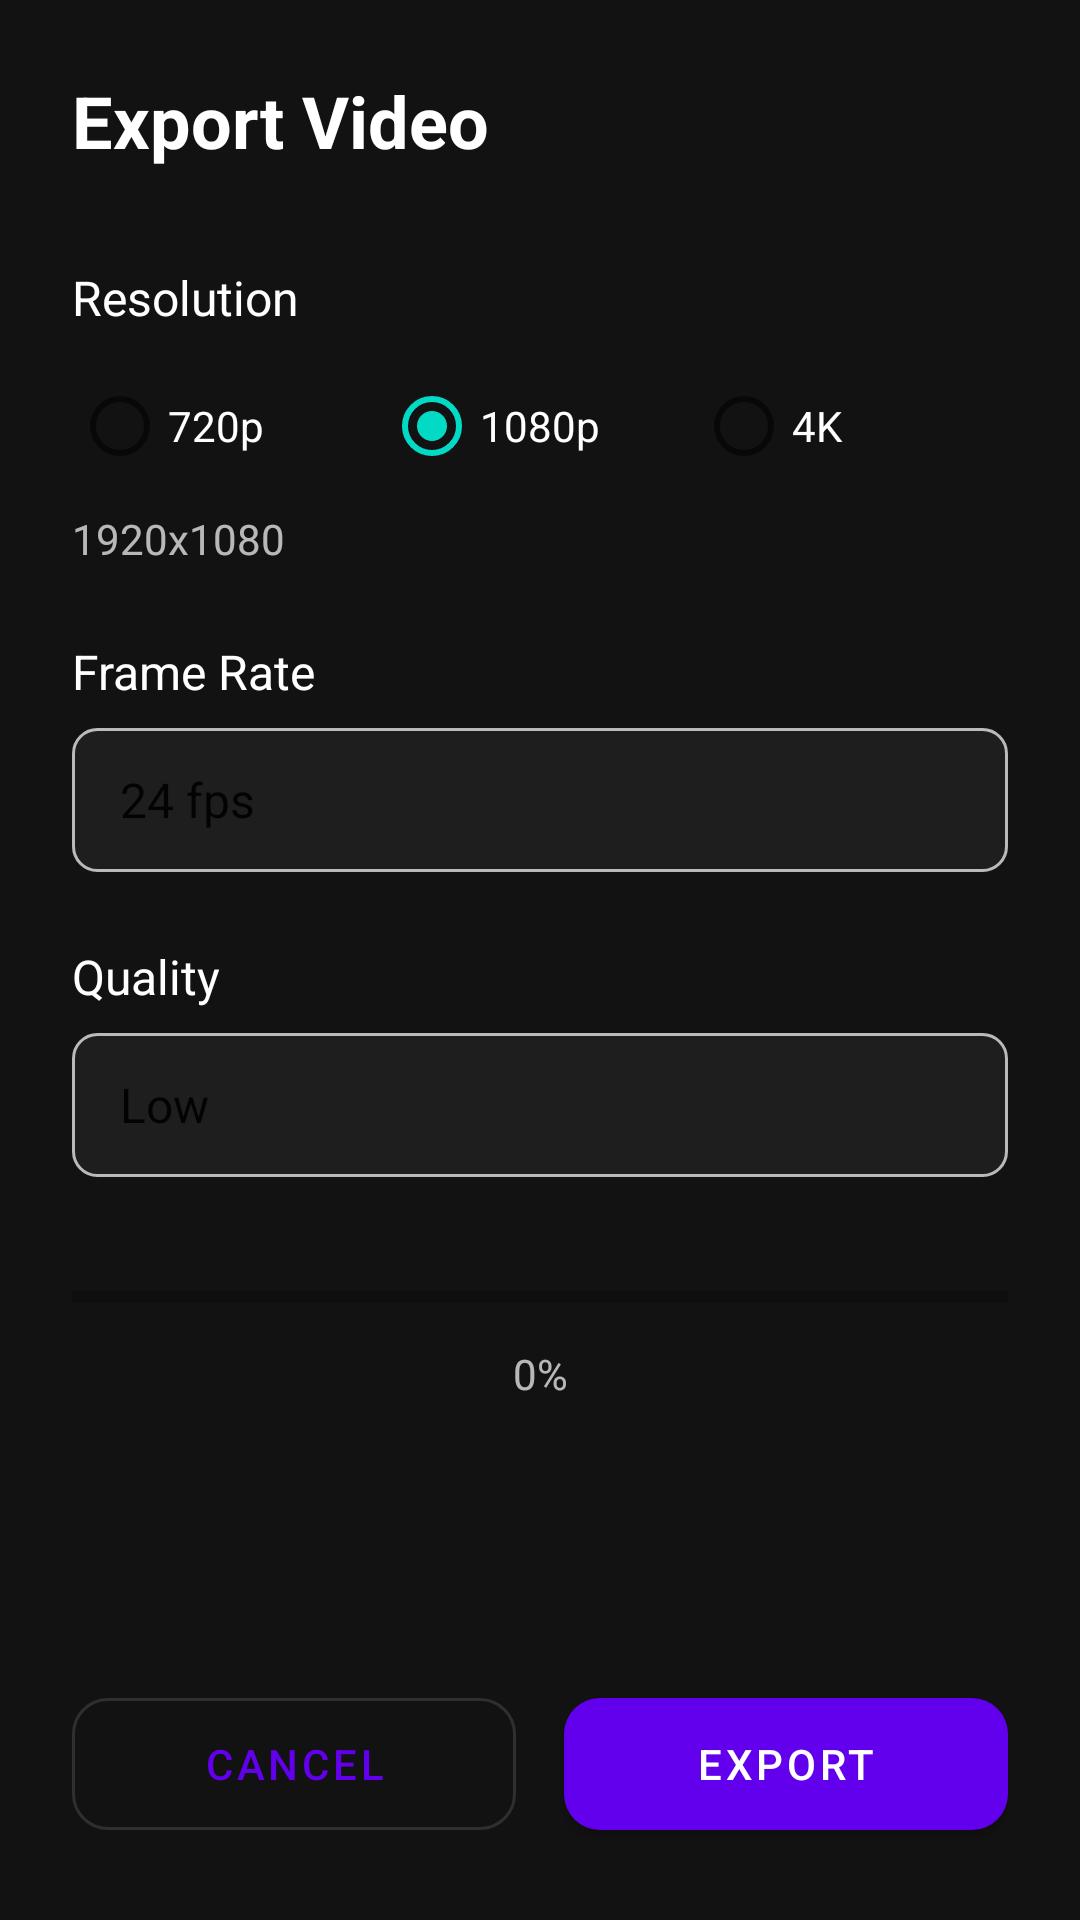

Android layout source for this screen:
<!-- AndroidManifest.xml: activity theme Theme.VideoEditor -->
<!-- res/layout/activity_export.xml -->
<?xml version="1.0" encoding="utf-8"?>
<androidx.constraintlayout.widget.ConstraintLayout xmlns:android="http://schemas.android.com/apk/res/android"
    xmlns:app="http://schemas.android.com/apk/res-auto"
    android:layout_width="match_parent"
    android:layout_height="match_parent"
    android:background="@color/background"
    android:padding="24dp">

    <TextView
        android:id="@+id/tvTitle"
        android:layout_width="wrap_content"
        android:layout_height="wrap_content"
        android:text="Export Video"
        android:textColor="@color/text_primary"
        android:textSize="24sp"
        android:textStyle="bold"
        app:layout_constraintStart_toStartOf="parent"
        app:layout_constraintTop_toTopOf="parent" />

    
    <TextView
        android:id="@+id/tvResolutionLabel"
        android:layout_width="wrap_content"
        android:layout_height="wrap_content"
        android:layout_marginTop="32dp"
        android:text="Resolution"
        android:textColor="@color/text_primary"
        android:textSize="16sp"
        app:layout_constraintStart_toStartOf="parent"
        app:layout_constraintTop_toBottomOf="@id/tvTitle" />

    <RadioGroup
        android:id="@+id/radioGroup"
        android:layout_width="0dp"
        android:layout_height="wrap_content"
        android:layout_marginTop="8dp"
        android:orientation="horizontal"
        app:layout_constraintEnd_toEndOf="parent"
        app:layout_constraintStart_toStartOf="parent"
        app:layout_constraintTop_toBottomOf="@id/tvResolutionLabel">

        <RadioButton
            android:id="@+id/radio720p"
            android:layout_width="0dp"
            android:layout_height="wrap_content"
            android:layout_weight="1"
            android:text="720p"
            android:textColor="@color/text_primary" />

        <RadioButton
            android:id="@+id/radio1080p"
            android:layout_width="0dp"
            android:layout_height="wrap_content"
            android:layout_weight="1"
            android:checked="true"
            android:text="1080p"
            android:textColor="@color/text_primary" />

        <RadioButton
            android:id="@+id/radio4k"
            android:layout_width="0dp"
            android:layout_height="wrap_content"
            android:layout_weight="1"
            android:text="4K"
            android:textColor="@color/text_primary" />

    </RadioGroup>

    <TextView
        android:id="@+id/tvResolution"
        android:layout_width="wrap_content"
        android:layout_height="wrap_content"
        android:layout_marginTop="4dp"
        android:text="1920x1080"
        android:textColor="@color/text_secondary"
        android:textSize="14sp"
        app:layout_constraintStart_toStartOf="parent"
        app:layout_constraintTop_toBottomOf="@id/radioGroup" />

    
    <TextView
        android:id="@+id/tvFpsLabel"
        android:layout_width="wrap_content"
        android:layout_height="wrap_content"
        android:layout_marginTop="24dp"
        android:text="Frame Rate"
        android:textColor="@color/text_primary"
        android:textSize="16sp"
        app:layout_constraintStart_toStartOf="parent"
        app:layout_constraintTop_toBottomOf="@id/tvResolution" />

    <Spinner
        android:id="@+id/spinnerFps"
        android:layout_width="0dp"
        android:layout_height="48dp"
        android:layout_marginTop="8dp"
        android:background="@drawable/spinner_background"
        android:entries="@array/fps_options"
        android:padding="8dp"
        app:layout_constraintEnd_toEndOf="parent"
        app:layout_constraintStart_toStartOf="parent"
        app:layout_constraintTop_toBottomOf="@id/tvFpsLabel" />

    
    <TextView
        android:id="@+id/tvQualityLabel"
        android:layout_width="wrap_content"
        android:layout_height="wrap_content"
        android:layout_marginTop="24dp"
        android:text="Quality"
        android:textColor="@color/text_primary"
        android:textSize="16sp"
        app:layout_constraintStart_toStartOf="parent"
        app:layout_constraintTop_toBottomOf="@id/spinnerFps" />

    <Spinner
        android:id="@+id/spinnerQuality"
        android:layout_width="0dp"
        android:layout_height="48dp"
        android:layout_marginTop="8dp"
        android:background="@drawable/spinner_background"
        android:entries="@array/quality_options"
        android:padding="8dp"
        app:layout_constraintEnd_toEndOf="parent"
        app:layout_constraintStart_toStartOf="parent"
        app:layout_constraintTop_toBottomOf="@id/tvQualityLabel" />

    
    <ProgressBar
        android:id="@+id/progressBar"
        style="@style/Widget.AppCompat.ProgressBar.Horizontal"
        android:layout_width="0dp"
        android:layout_height="wrap_content"
        android:layout_marginTop="32dp"
        android:max="100"
        android:progress="0"
        app:layout_constraintEnd_toEndOf="parent"
        app:layout_constraintStart_toStartOf="parent"
        app:layout_constraintTop_toBottomOf="@id/spinnerQuality" />

    <TextView
        android:id="@+id/tvProgress"
        android:layout_width="wrap_content"
        android:layout_height="wrap_content"
        android:layout_marginTop="8dp"
        android:text="0%"
        android:textColor="@color/text_secondary"
        android:textSize="14sp"
        app:layout_constraintEnd_toEndOf="parent"
        app:layout_constraintStart_toStartOf="parent"
        app:layout_constraintTop_toBottomOf="@id/progressBar" />

    
    <com.google.android.material.button.MaterialButton
        android:id="@+id/btnCancel"
        style="@style/Widget.MaterialComponents.Button.OutlinedButton"
        android:layout_width="0dp"
        android:layout_height="56dp"
        android:layout_marginEnd="8dp"
        android:text="Cancel"
        app:cornerRadius="12dp"
        app:layout_constraintBottom_toBottomOf="parent"
        app:layout_constraintEnd_toStartOf="@id/btnExport"
        app:layout_constraintStart_toStartOf="parent" />

    <com.google.android.material.button.MaterialButton
        android:id="@+id/btnExport"
        android:layout_width="0dp"
        android:layout_height="56dp"
        android:layout_marginStart="8dp"
        android:text="Export"
        app:cornerRadius="12dp"
        app:layout_constraintBottom_toBottomOf="parent"
        app:layout_constraintEnd_toEndOf="parent"
        app:layout_constraintStart_toEndOf="@id/btnCancel" />

</androidx.constraintlayout.widget.ConstraintLayout>
<!-- resources referenced by this layout -->
<resources>
  <string-array name="fps_options">
          <item>24 fps</item>
          <item>30 fps</item>
          <item>60 fps</item>
      </string-array>
  <string-array name="quality_options">
          <item>Low</item>
          <item>Medium</item>
          <item>High</item>
      </string-array>
  <color name="background">#121212</color>
  <color name="text_primary">#FFFFFF</color>
  <color name="text_secondary">#B3FFFFFF</color>
  <!-- drawable spinner_background (drawable) -->
  <?xml version="1.0" encoding="utf-8"?>
  <shape xmlns:android="http://schemas.android.com/apk/res/android">
      <solid android:color="@color/surface" />
      <corners android:radius="8dp" />
      <stroke android:width="1dp" android:color="@color/text_secondary" />
  </shape>
  <style name="Theme.VideoEditor" parent="Theme.MaterialComponents.DayNight.NoActionBar">
          <item name="colorPrimary">@color/primary</item>
          <item name="colorPrimaryVariant">@color/primary_variant</item>
          <item name="colorSecondary">@color/secondary</item>
          <item name="colorSecondaryVariant">@color/secondary_variant</item>
          <item name="android:colorBackground">@color/background</item>
          <item name="colorSurface">@color/surface</item>
          <item name="colorError">@color/error</item>
          <item name="colorOnPrimary">@color/on_primary</item>
          <item name="colorOnSecondary">@color/on_secondary</item>
          <item name="colorOnBackground">@color/on_background</item>
          <item name="colorOnSurface">@color/on_surface</item>
          <item name="colorOnError">@color/on_error</item>
          <item name="android:statusBarColor">@color/background</item>
          <item name="android:navigationBarColor">@color/background</item>
      </style>
  <color name="surface">#1E1E1E</color>
  <color name="primary">#6200EE</color>
  <color name="primary_variant">#3700B3</color>
  <color name="secondary">#03DAC6</color>
  <color name="secondary_variant">#018786</color>
  <color name="error">#CF6679</color>
  <color name="on_primary">#FFFFFF</color>
  <color name="on_secondary">#000000</color>
  <color name="on_background">#FFFFFF</color>
  <color name="on_surface">#FFFFFF</color>
  <color name="on_error">#000000</color>
</resources>
